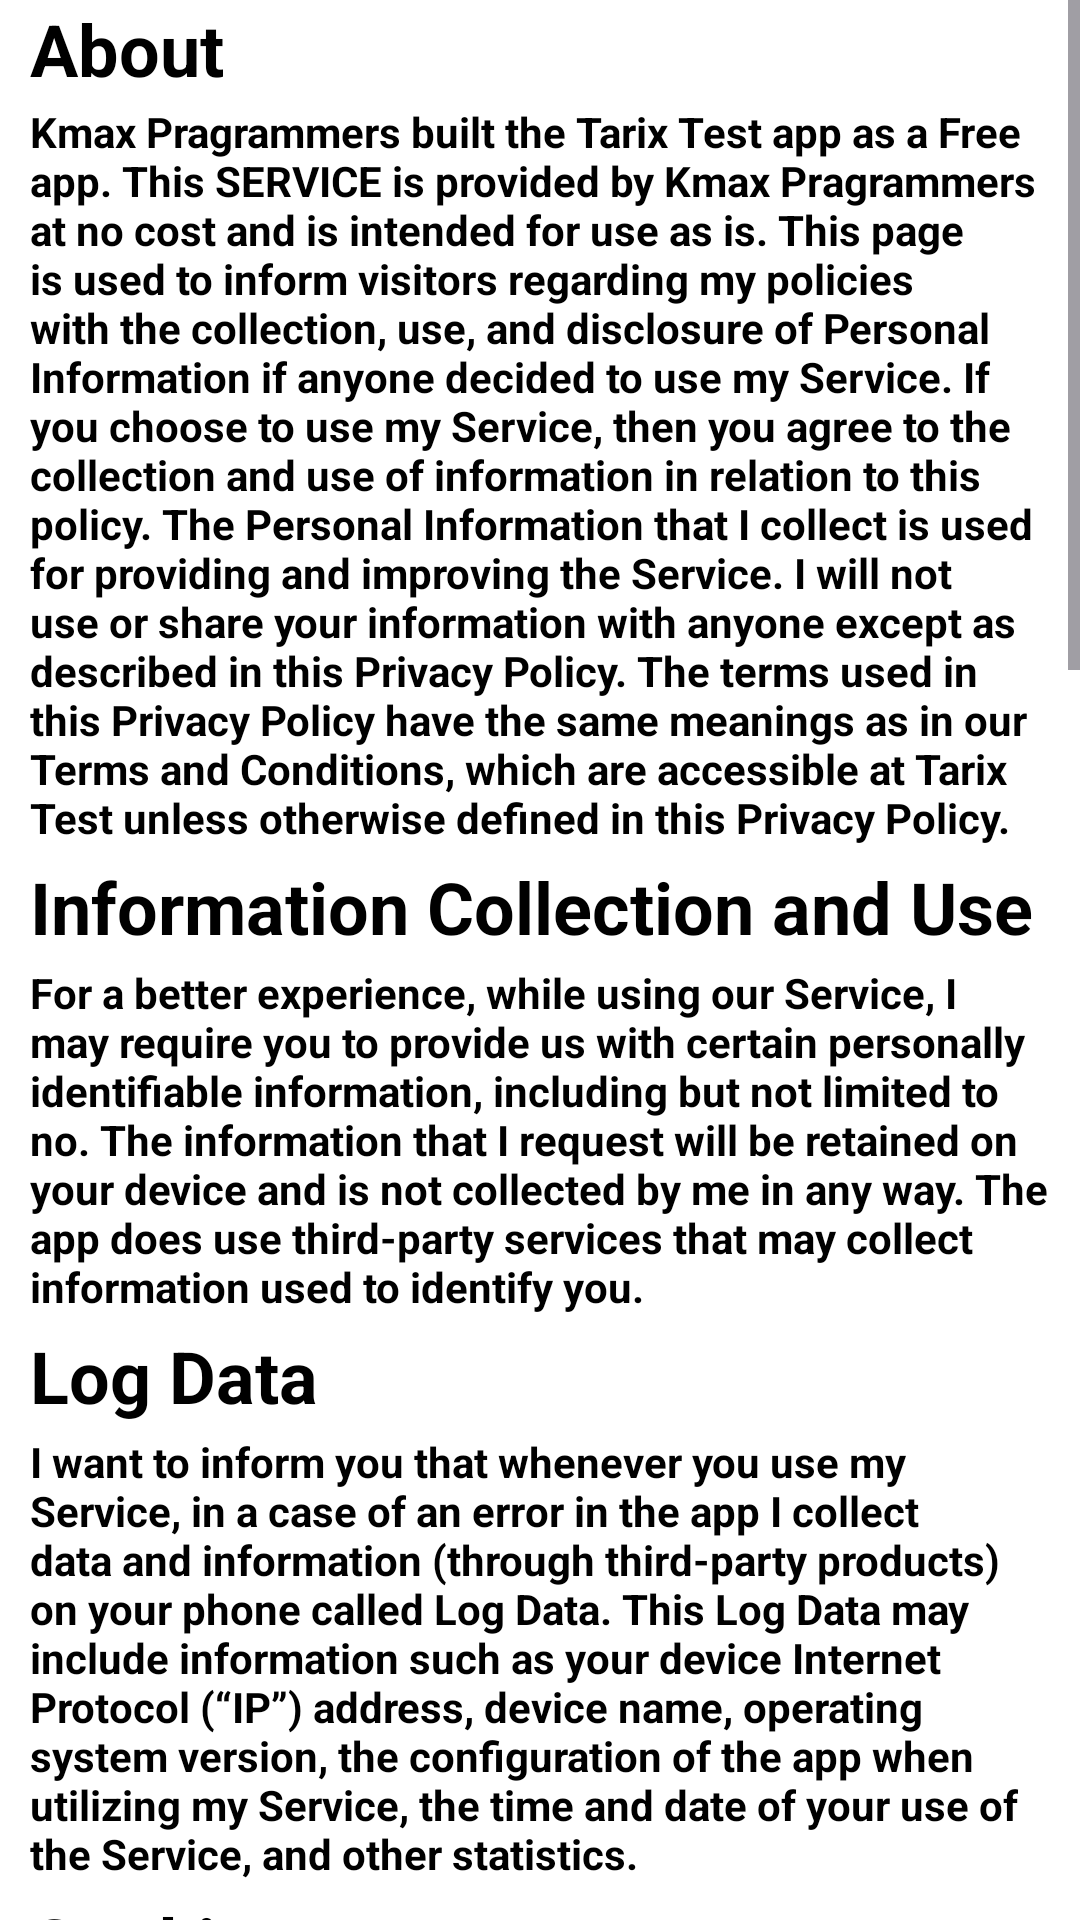

Produce the Android XML layout that renders to this screen, including the resource entries it uses.
<!-- AndroidManifest.xml: application theme Theme.TarixTest -->
<!-- res/layout/fragment_privacy_policy.xml -->
<?xml version="1.0" encoding="utf-8"?>
<androidx.constraintlayout.widget.ConstraintLayout xmlns:android="http://schemas.android.com/apk/res/android"
    xmlns:app="http://schemas.android.com/apk/res-auto"
    android:id="@+id/PrivacyDrawerLayout"
    android:layout_width="match_parent"
    android:layout_height="match_parent"
    android:background="@color/white">

        <androidx.appcompat.widget.LinearLayoutCompat
            android:layout_width="match_parent"
            android:layout_height="match_parent"
            android:gravity="center_horizontal"
            android:orientation="vertical">

            <ScrollView
                android:layout_width="match_parent"
                android:layout_height="0dp"
                android:layout_weight="2">

                <androidx.appcompat.widget.LinearLayoutCompat
                    android:layout_width="match_parent"
                    android:layout_height="wrap_content"
                    android:layout_marginStart="10dp"
                    android:layout_marginEnd="10dp"
                    android:orientation="vertical">

                    <androidx.appcompat.widget.AppCompatTextView
                        style="@style/PrivacyPolicyTextBlockStyle"
                        android:layout_width="match_parent"
                        android:layout_height="wrap_content"
                        android:text="@string/about" />

                    <Space
                        android:layout_width="match_parent"
                        android:layout_height="2dp" />

                    <androidx.appcompat.widget.AppCompatTextView
                        android:layout_width="match_parent"
                        android:layout_height="wrap_content"
                        android:text="@string/policy1"
                        android:textColor="@color/black"
                        android:textStyle="bold" />

                    <Space
                        android:layout_width="match_parent"
                        android:layout_height="4dp" />

                    <androidx.appcompat.widget.AppCompatTextView
                        style="@style/PrivacyPolicyTextBlockStyle"
                        android:layout_width="match_parent"
                        android:layout_height="wrap_content"
                        android:text="@string/policy2" />

                    <Space
                        android:layout_width="match_parent"
                        android:layout_height="3dp" />

                    <androidx.appcompat.widget.AppCompatTextView
                        style="@style/PrivacyPolicyTextStyle"
                        android:layout_width="match_parent"
                        android:layout_height="wrap_content"
                        android:text="@string/policy3" />

                    <Space
                        android:layout_width="match_parent"
                        android:layout_height="4dp" />

                    <androidx.appcompat.widget.AppCompatTextView
                        style="@style/PrivacyPolicyTextBlockStyle"
                        android:layout_width="match_parent"
                        android:layout_height="wrap_content"
                        android:text="@string/policy4" />

                    <Space
                        android:layout_width="match_parent"
                        android:layout_height="3dp" />

                    <androidx.appcompat.widget.AppCompatTextView
                        style="@style/PrivacyPolicyTextStyle"
                        android:layout_width="match_parent"
                        android:layout_height="wrap_content"
                        android:text="@string/policy5" />

                    <Space
                        android:layout_width="match_parent"
                        android:layout_height="4dp" />

                    <androidx.appcompat.widget.AppCompatTextView
                        style="@style/PrivacyPolicyTextBlockStyle"
                        android:layout_width="match_parent"
                        android:layout_height="wrap_content"
                        android:text="@string/policy6" />

                    <Space
                        android:layout_width="match_parent"
                        android:layout_height="3dp" />

                    <androidx.appcompat.widget.AppCompatTextView
                        style="@style/PrivacyPolicyTextStyle"
                        android:layout_width="match_parent"
                        android:layout_height="wrap_content"
                        android:text="@string/policy7" />

                    <Space
                        android:layout_width="match_parent"
                        android:layout_height="4dp" />

                    <androidx.appcompat.widget.AppCompatTextView
                        style="@style/PrivacyPolicyTextBlockStyle"
                        android:layout_width="match_parent"
                        android:layout_height="wrap_content"
                        android:text="@string/policy8" />

                    <Space
                        android:layout_width="match_parent"
                        android:layout_height="3dp" />

                    <androidx.appcompat.widget.AppCompatTextView
                        style="@style/PrivacyPolicyTextStyle"
                        android:layout_width="match_parent"
                        android:layout_height="wrap_content"
                        android:text="@string/policy9" />

                    <Space
                        android:layout_width="match_parent"
                        android:layout_height="4dp" />

                    <androidx.appcompat.widget.AppCompatTextView
                        style="@style/PrivacyPolicyTextBlockStyle"
                        android:layout_width="match_parent"
                        android:layout_height="wrap_content"
                        android:text="@string/policy10" />

                    <Space
                        android:layout_width="match_parent"
                        android:layout_height="3dp" />

                    <androidx.appcompat.widget.AppCompatTextView
                        style="@style/PrivacyPolicyTextStyle"
                        android:layout_width="match_parent"
                        android:layout_height="wrap_content"
                        android:text="@string/policy11" />

                    <Space
                        android:layout_width="match_parent"
                        android:layout_height="4dp" />

                    <androidx.appcompat.widget.AppCompatTextView
                        style="@style/PrivacyPolicyTextBlockStyle"
                        android:layout_width="match_parent"
                        android:layout_height="wrap_content"
                        android:text="@string/policy12" />

                    <Space
                        android:layout_width="match_parent"
                        android:layout_height="3dp" />

                    <androidx.appcompat.widget.AppCompatTextView
                        style="@style/PrivacyPolicyTextStyle"
                        android:layout_width="match_parent"
                        android:layout_height="wrap_content"
                        android:text="@string/policy13" />

                    <Space
                        android:layout_width="match_parent"
                        android:layout_height="4dp" />

                    <androidx.appcompat.widget.AppCompatTextView
                        style="@style/PrivacyPolicyTextBlockStyle"
                        android:layout_width="match_parent"
                        android:layout_height="wrap_content"
                        android:text="@string/policy14" />

                    <Space
                        android:layout_width="match_parent"
                        android:layout_height="3dp" />

                    <androidx.appcompat.widget.AppCompatTextView
                        style="@style/PrivacyPolicyTextStyle"
                        android:layout_width="match_parent"
                        android:layout_height="wrap_content"
                        android:text="@string/policy15" />

                    <Space
                        android:layout_width="match_parent"
                        android:layout_height="4dp" />

                    <androidx.appcompat.widget.AppCompatTextView
                        style="@style/PrivacyPolicyTextBlockStyle"
                        android:layout_width="match_parent"
                        android:layout_height="wrap_content"
                        android:text="@string/policy16" />

                    <Space
                        android:layout_width="match_parent"
                        android:layout_height="3dp" />

                    <androidx.appcompat.widget.AppCompatTextView
                        style="@style/PrivacyPolicyTextStyle"
                        android:layout_width="match_parent"
                        android:layout_height="wrap_content"
                        android:text="@string/policy17" />

                    <Space
                        android:layout_width="match_parent"
                        android:layout_height="4dp" />

                    <androidx.appcompat.widget.AppCompatTextView
                        style="@style/PrivacyPolicyTextBlockStyle"
                        android:layout_width="match_parent"
                        android:layout_height="wrap_content"
                        android:text="@string/policy18" />

                    <Space
                        android:layout_width="match_parent"
                        android:layout_height="3dp" />

                    <androidx.appcompat.widget.AppCompatTextView
                        style="@style/PrivacyPolicyTextStyle"
                        android:layout_width="match_parent"
                        android:layout_height="wrap_content"
                        android:text="@string/policy19" />

                    <Space
                        android:layout_width="match_parent"
                        android:layout_height="5dp" />

                    <androidx.appcompat.widget.AppCompatTextView
                        style="@style/PrivacyPolicyTextBlockStyle"
                        android:layout_width="match_parent"
                        android:layout_height="wrap_content"
                        android:text="@string/company_name_with_symbol" />

                    <Space
                        android:layout_width="match_parent"
                        android:layout_height="10dp" />
                </androidx.appcompat.widget.LinearLayoutCompat>
            </ScrollView>
        </androidx.appcompat.widget.LinearLayoutCompat>
</androidx.constraintlayout.widget.ConstraintLayout>
<!-- resources referenced by this layout -->
<resources>
  <color name="black">#FF000000</color>
  <color name="white">#FFFFFFFF</color>
  <string name="about">About</string>
  <string name="company_name_with_symbol">Kmax Programmers ®</string>
  <string name="policy10">Security</string>
  <string name="policy11">I value your trust in providing us your Personal Information, thus we are striving to use commercially acceptable means of protecting it. But remember that no method of transmission over the internet, or method of electronic storage is 100% secure and reliable, and I cannot guarantee its absolute security.</string>
  <string name="policy12">Links to Other Sites</string>
  <string name="policy13">This Service may contain links to other sites. If you click on a third-party link, you will be directed to that site. Note that these external sites are not operated by me. Therefore, I strongly advise you to review the Privacy Policy of these websites. I have no control over and assume no responsibility for the content, privacy policies, or practices of any third-party sites or services.</string>
  <string name="policy14">Children’s Privacy</string>
  <string name="policy15">These Services do not address anyone under the age of 13. I do not knowingly collect personally identifiable information from children under 13 years of age. In the case I discover that a child under 13 has provided me with personal information, I immediately delete this from our servers. If you are a parent or guardian and you are aware that your child has provided us with personal information, please contact me so that I will be able to do the necessary actions.</string>
  <string name="policy16">Changes to This Privacy Policy</string>
  <string name="policy17">I may update our Privacy Policy from time to time. Thus, you are advised to review this page periodically for any changes. I will notify you of any changes by posting the new Privacy Policy on this page.
  
  This policy is effective as of 2023-09-08</string>
  <string name="policy18">Contact Us</string>
  <string name="policy19">If you have any questions or suggestions about my Privacy Policy, do not hesitate to contact me at komilcoder7@gmail.com.</string>
  <string name="policy2">Information Collection and Use</string>
  <string name="policy3">For a better experience, while using our Service, I may require you to provide us with certain personally identifiable information, including but not limited to no. The information that I request will be retained on your device and is not collected by me in any way.
  
  The app does use third-party services that may collect information used to identify you.</string>
  <string name="policy4">Log Data</string>
  <string name="policy5">I want to inform you that whenever you use my Service, in a case of an error in the app I collect data and information (through third-party products) on your phone called Log Data. This Log Data may include information such as your device Internet Protocol (“IP”) address, device name, operating system version, the configuration of the app when utilizing my Service, the time and date of your use of the Service, and other statistics.</string>
  <string name="policy6">Cookies</string>
  <string name="policy8">Service Providers</string>
  <string name="policy9">I may employ third-party companies and individuals due to the following reasons:
  
  To facilitate our Service;
  To provide the Service on our behalf;
  To perform Service-related services; or
  To assist us in analyzing how our Service is used.
  I want to inform users of this Service that these third parties have access to their Personal Information. The reason is to perform the tasks assigned to them on our behalf. However, they are obligated not to disclose or use the information for any other purpose.</string>
</resources>
